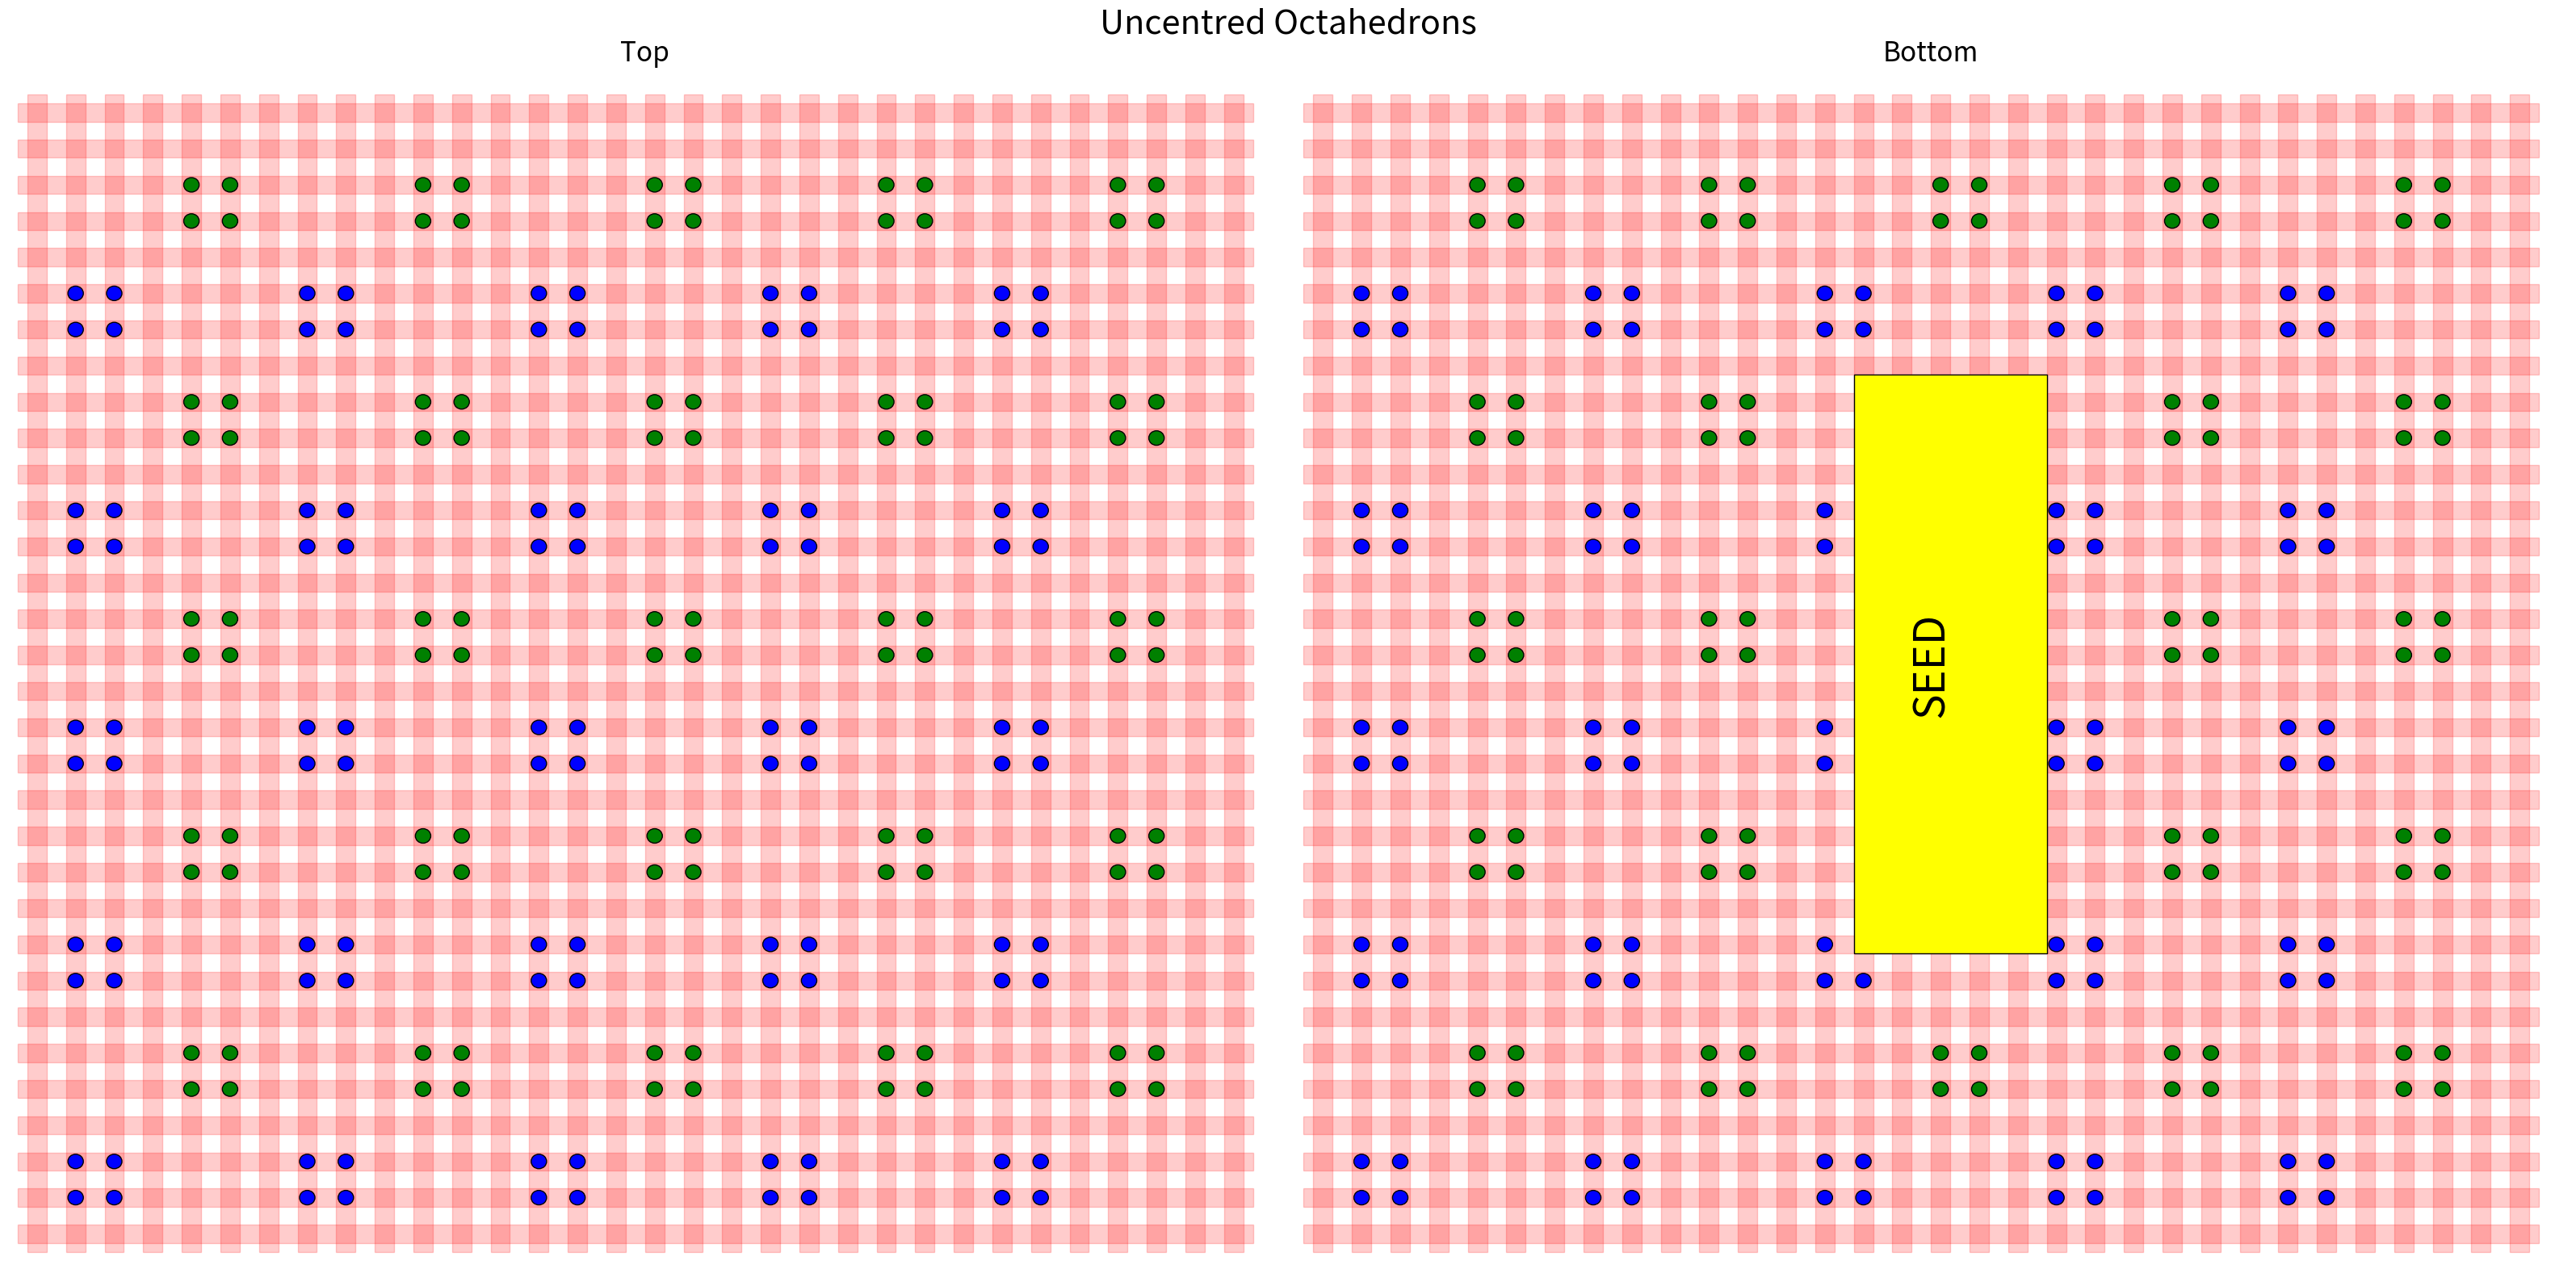

Write the Python code that produced this figure. (Note: this script raises an exception after producing the figure.)
import matplotlib.pyplot as plt
import numpy as np
from matplotlib.patches import Rectangle, Circle

colorway = ['blue', 'green', 'black', 'purple']


# TODO: fix all the harcoding and make it more modular
def visualize_megastructure_handles(pattern, ax, title, alpha=0.2, xsize=32, ysize=32, slatPadding=0.25,
                                    plot_seed=False):
    """
    Plots out megastructure design and shows location of attachment in pre-planned pattern
    # TODO: currently only plots squares, extend to arbitrary shapes
    :param pattern: Pattern of special attachments, matching the slat array
    :param ax: Axis to plot with
    :param title: Plot title
    :param alpha: Alpha value to apply to slats
    :param xsize: Number of x-slats
    :param ysize: Number of y-slats
    :param slatPadding: Padding to use between slats (affects visualization only)
    :param plot_seed: Set to true to plot the location of the seed
    :return: N/A
    """

    # adds all slats first, all other plots will be on top
    for i in range(xsize):
        ax.add_patch(Rectangle((i, -slatPadding), 1 - 2 * slatPadding, ysize, color="red", alpha=alpha))

    for i in range(ysize):
        ax.add_patch(Rectangle((-slatPadding, i), xsize, 1 - 2 * slatPadding, color="red", alpha=alpha))

    # plots position of special handles using circles.  Colorway is pre-set.
    posx, posy = np.where(pattern > 0)
    for i, j in zip(posx, posy):
        ax.add_patch(Circle((i + slatPadding, j + slatPadding), 0.2,
                            facecolor=colorway[int(pattern[i, j]-1)], edgecolor="black", linewidth=1))

    # plots seed position as a rectangle (for now)
    if plot_seed:  # TODO: make this repositionable, also what are exact dimensions?
        ax.add_patch(Rectangle((16 - 2, 16 - 8), 5, 16, facecolor="yellow", edgecolor="black", linewidth=1))
        ax.text(16, 16, "SEED", ha="center", va="center", rotation=90, fontsize=38)

    # graph formatting
    ax.set_ylim(-0.5, ysize + 0.5)
    ax.set_xlim(-0.5, xsize + 0.5)
    ax.set_title(title, fontsize=24)


def one_side_plot(pattern, filename, alpha=0.2, xsize=32, ysize=32, slatPadding=0.25):
    """
    Plots megastructure top face only.
    :param pattern: Pattern of attachments to display
    :param filename: Filename to save/display
    :param alpha: Alpha value to apply to slats
    :param xsize: Number of x-slats
    :param ysize: Number of y-slats
    :param slatPadding: Padding to use between slats (affects visualization only)
    :return: N/A
    """
    fig, ax = plt.subplots(1, 1, figsize=(16, 16))
    ax.axis('off')
    visualize_megastructure_handles(pattern, ax, '', alpha=alpha, xsize=xsize, ysize=ysize, slatPadding=slatPadding)
    plt.suptitle(filename.replace('_', ' '), fontsize=30)
    plt.tight_layout()
    fig.savefig('/Users/<user>/Desktop/%s.png' % filename.lower(), dpi=300)
    plt.show()
    plt.close()


def two_side_plot(side_1_pattern, side_2_pattern, filename, alpha=0.2, xsize=32, ysize=32, slatPadding=0.25):
    """
    Plots megastructure top and bottom attachments in a two-plot figure.  Seed only plotted on bottom.
    TODO: make configurable
    :param side_1_pattern: Pattern to place on top face
    :param side_2_pattern: Pattern to place on bottom face
    :param filename: Filename to save/display
    :param alpha: Alpha value to apply to slats
    :param xsize: Number of x-slats
    :param ysize: Number of y-slats
    :param slatPadding: Padding to use between slats (affects visualization only)
    :return: N/A
    """
    fig, ax = plt.subplots(1, 2, figsize=(32, 16))
    ax[0].axis('off')
    ax[1].axis('off')
    visualize_megastructure_handles(side_1_pattern, ax[0], 'Top', alpha=alpha, xsize=xsize, ysize=ysize,
                                    slatPadding=slatPadding)
    visualize_megastructure_handles(side_2_pattern, ax[1], 'Bottom', alpha=alpha, xsize=xsize, ysize=ysize,
                                    slatPadding=slatPadding, plot_seed=True)
    plt.suptitle(filename.replace('_', ' '), fontsize=30)
    plt.tight_layout()
    fig.savefig('/Users/<user>/Desktop/%s.png' % filename.lower(), dpi=300)
    plt.show()
    plt.close()


def generate_patterned_square_cco(pattern='2_slat_jump'):
    """
    Pre-generates a square megastructure with specific repeatin patterns.
    :param pattern: Choose from the set of available pre-made patterns.
    :return: 2D array containing pattern
    TODO: link up with non-square systems?
    """
    base = np.zeros((32, 32))
    if pattern == '2_slat_jump':
        for i in range(1, 32, 4):
            for j in range(1, 32, 4):
                base[i, j] = 1
                base[i + 1, j + 1] = 1
                base[i, j + 1] = 1
                base[i + 1, j] = 1
    elif pattern == 'diagonal_octahedron_top_corner':
        for i in range(1, 31, 6):
            for j in range(1, 31, 6):
                base[i, j] = 1
                base[i + 1, j + 1] = 1
                base[i, j + 1] = 1
                base[i + 1, j] = 1
        for i in range(4, 31, 6):
            for j in range(4, 31, 6):
                base[i, j] = 2
                base[i + 1, j + 1] = 2
                base[i, j + 1] = 2
                base[i + 1, j] = 2

    elif pattern == 'diagonal_octahedron_centred':
        for i in range(3, 31, 6):
            for j in range(3, 31, 6):
                base[i, j] = 1
                base[i + 1, j + 1] = 1
                base[i, j + 1] = 1
                base[i + 1, j] = 1
        for i in range(6, 27, 6):
            for j in range(6, 27, 6):
                base[i, j] = 2
                base[i + 1, j + 1] = 2
                base[i, j + 1] = 2
                base[i + 1, j] = 2

    elif pattern == 'biotin_patterning':
        for i in range(2, 32, 3):
            base[1, i] = 3
            base[30, i] = 3

    return base


# just for testing
if __name__ == '__main__':
    pattern = generate_patterned_square_cco("diagonal_octahedron_top_corner")
    two_side_plot(pattern, pattern, 'Uncentred_Octahedrons')

    pattern = generate_patterned_square_cco("diagonal_octahedron_centred")
    two_side_plot(pattern, pattern, 'Centred_Octahedrons')

    pattern = generate_patterned_square_cco("diagonal_octahedron_centred")
    pattern2 = generate_patterned_square_cco("biotin_patterning")
    two_side_plot(pattern, pattern2, 'Centred_Octahedrons_With_Biotin_Underside')
